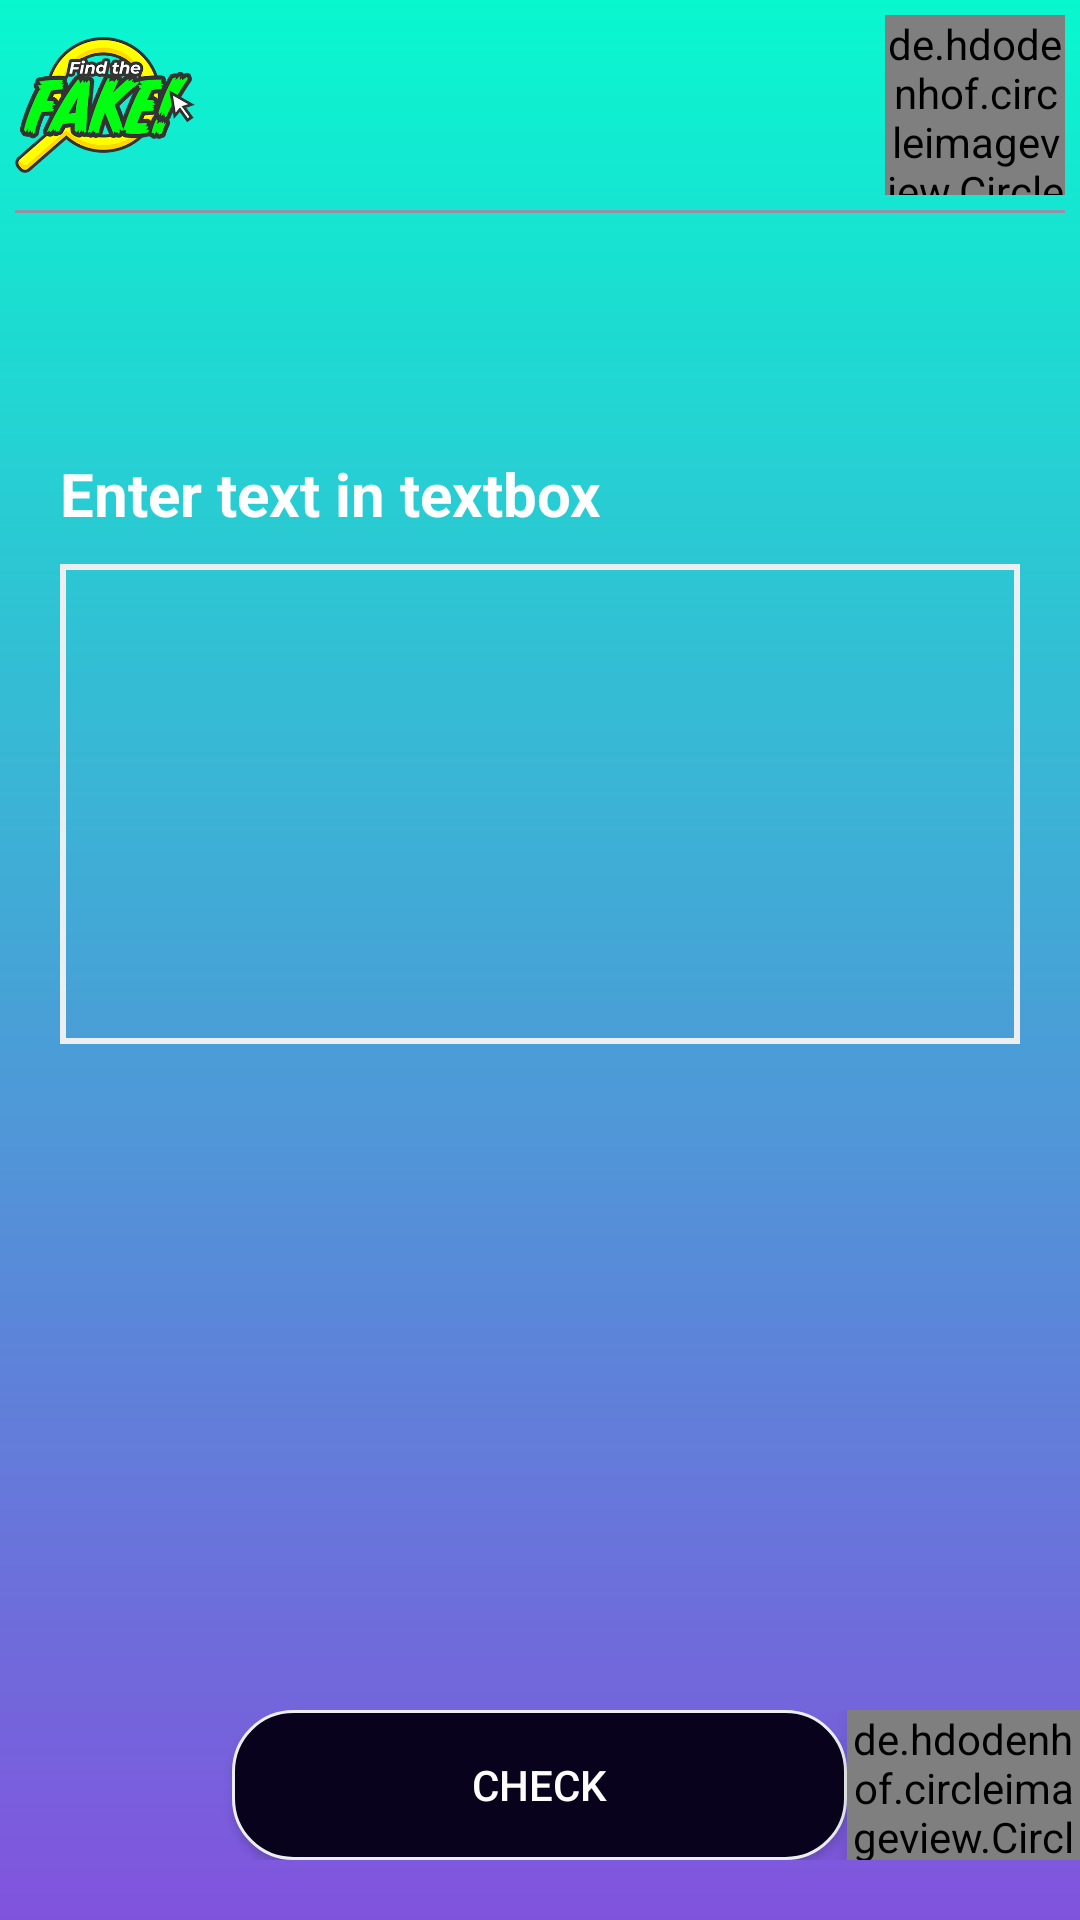

Here is an Android app screen rendered from its layout file. Give the layout XML and the strings, colors and styles it references.
<!-- AndroidManifest.xml: application theme Theme.Design.NoActionBar -->
<!-- res/layout/activity_dash_board.xml -->
<?xml version="1.0" encoding="utf-8"?>
<RelativeLayout xmlns:android="http://schemas.android.com/apk/res/android"
    xmlns:app="http://schemas.android.com/apk/res-auto"
    xmlns:tools="http://schemas.android.com/tools"
    android:layout_width="match_parent"
    android:layout_height="match_parent"
    tools:context=".LogIn"
    android:background="@drawable/first_screen_background"

    >
    <RelativeLayout
        android:layout_width="match_parent"
        android:layout_height="60dp"
        android:id="@+id/navbar"
        android:layout_marginVertical="5dp"
        >
        <ImageView
            android:layout_width="60dp"
            android:layout_height="60dp"
            android:layout_marginStart="5dp"
            android:src="@drawable/ic_logo"
            />

        <de.hdodenhof.circleimageview.CircleImageView
            android:layout_width="60dp"
            android:layout_height="60dp"
            android:layout_alignParentEnd="true"
            android:layout_marginRight="5dp"
            app:civ_border_color="#000207"
            app:civ_border_width="2dp"
            android:src="@drawable/profile_pic_logo"
            />

    </RelativeLayout>
    <View
        android:id="@+id/line"
        android:layout_width="match_parent"
        android:layout_height="1dp"
        android:layout_below="@+id/navbar"
        android:background="#9594A6"
        android:layout_marginHorizontal="5dp"
        />
    <TextView
        android:id="@+id/text_heading"
        android:layout_width="wrap_content"
        android:layout_height="wrap_content"
        android:layout_below="@+id/line"
        android:text="Enter text in textbox"
        android:textColor="#FDFEFF"
        android:textSize="20sp"
        android:textStyle="bold"
       android:layout_marginBottom="10dp"
        android:layout_marginHorizontal="20dp"
        android:layout_marginTop="80dp"
        />

    <EditText
        android:id="@+id/text"
        android:layout_below="@+id/text_heading"
        android:layout_width="match_parent"
        android:layout_height="wrap_content"
        android:minHeight="160dp"
        android:textColor="@color/white"
        android:paddingHorizontal="5dp"
        android:layout_marginHorizontal="20dp"
        android:background="@drawable/news_backgroud"
        android:textAlignment="viewStart"
        />

    <androidx.cardview.widget.CardView
        android:id="@+id/cardview"
        android:layout_width="wrap_content"
        android:layout_height="wrap_content"
        android:layout_below="@+id/text"
        android:layout_centerHorizontal="true"
        android:layout_marginTop="20dp"
        android:backgroundTint="@color/black"
        >
        <RelativeLayout
            android:layout_width="match_parent"
            android:layout_height="match_parent"
            android:background="@drawable/transparent_backgroud"
            android:id="@+id/fake_layout"
            android:visibility="gone"
            >
            <TextView
                android:id="@+id/fake"
                android:layout_width="wrap_content"
                android:layout_height="wrap_content"
                android:text="FAKE"

                android:paddingHorizontal="30dp"
                android:textSize="60sp"
                android:textColor="#ED1414"

                />
            <ImageView
                android:layout_width="wrap_content"
                android:layout_height="wrap_content"
                android:layout_toRightOf="@+id/fake"
                android:layout_centerVertical="true"
                android:src="@mipmap/fake_icon"
                android:layout_marginRight="10dp"


                />
        </RelativeLayout>
        <RelativeLayout
            android:id="@+id/real_layout"
            android:layout_width="match_parent"
            android:layout_height="match_parent"
            android:background="@drawable/transparent_backgroud"
            android:visibility="gone"

            >
            <TextView
                android:id="@+id/fake_real"
                android:layout_width="wrap_content"
                android:layout_height="wrap_content"
                android:text="REAL"

                android:paddingHorizontal="30dp"
                android:textSize="60sp"
                android:textColor="#2CDD0E"

                />
            <ImageView
                android:layout_width="wrap_content"
                android:layout_height="wrap_content"
                android:layout_toRightOf="@+id/fake_real"
                android:layout_centerVertical="true"
                android:src="@mipmap/real_icon"
                android:layout_marginRight="10dp"


                />
        </RelativeLayout>



    </androidx.cardview.widget.CardView>


    <RelativeLayout
        android:layout_width="match_parent"
        android:layout_height="50dp"
        android:layout_alignParentBottom="true"
        android:layout_marginBottom="20dp"
        >
        <Button
            android:id="@+id/check_button"
            android:layout_width="wrap_content"
            android:layout_height="60dp"

            android:text="Check"
            android:layout_alignParentBottom="true"
            android:paddingHorizontal="80dp"
            android:layout_centerHorizontal="true"
            android:background="@drawable/btn_backgroud"

            />
        <de.hdodenhof.circleimageview.CircleImageView
            android:layout_width="wrap_content"
            android:layout_height="wrap_content"
            android:layout_toRightOf="@+id/check_button"
            android:id="@+id/tweet"

            android:src="@mipmap/twitterlogo"
            android:elevation="10dp"
            android:clickable="true"


            />

    </RelativeLayout>



</RelativeLayout>
<!-- resources referenced by this layout -->
<resources>
  <!-- drawable btn_backgroud (drawable) -->
  <?xml version="1.0" encoding="utf-8"?>
  <shape xmlns:android="http://schemas.android.com/apk/res/android"
      android:shape="rectangle"
      >
      <stroke
          android:width="1dp"
          android:color="#ECEFF1"
          />
      <corners
          android:bottomLeftRadius="20dp"
          android:bottomRightRadius="20dp"
          android:topLeftRadius="20dp"
          android:topRightRadius="20dp"
          />
      <gradient
          android:startColor="#08021C"
          android:endColor="#08021C"
          />
  
  
  </shape>
  <!-- drawable first_screen_background (drawable) -->
  <?xml version="1.0" encoding="utf-8"?>
  <shape xmlns:android="http://schemas.android.com/apk/res/android"
      android:shape="rectangle"
      >
      <stroke
          android:width="0dp"
          android:color="#ECEFF1"
          />
      <gradient
          android:startColor="#08F7CF"
          android:endColor="#E28B57F3"
          android:angle="270"
  
          />
  
  </shape>
  <!-- drawable ic_logo: png bitmap (drawable, 461511 bytes) -->
  <!-- drawable news_backgroud (drawable) -->
  <?xml version="1.0" encoding="utf-8"?>
  <shape xmlns:android="http://schemas.android.com/apk/res/android"
      android:shape="rectangle"
      >
      <stroke
          android:width="2dp"
          android:color="#ECEFF1"
          />
  
  
  </shape>
  <!-- drawable transparent_backgroud (drawable) -->
  <?xml version="1.0" encoding="utf-8"?>
  <shape xmlns:android="http://schemas.android.com/apk/res/android"
      android:shape="rectangle"
      >
      <stroke
          android:width="1dp"
          android:color="#ECEFF1"
          />
      <corners
          android:bottomLeftRadius="5dp"
          android:bottomRightRadius="5dp"
          android:topLeftRadius="5dp"
          android:topRightRadius="5dp"
          />
      <gradient
          android:startColor="#00FFFFFF"
          android:endColor="#00FFFFFF"
          />
  
  </shape>
  <!-- mipmap fake_icon (mipmap-anydpi-v26) -->
  <?xml version="1.0" encoding="utf-8"?>
  <adaptive-icon xmlns:android="http://schemas.android.com/apk/res/android">
      <background android:drawable="@color/fake_icon_background"/>
      <foreground android:drawable="@drawable/fake_icon_foreground"/>
  </adaptive-icon>
  <!-- mipmap real_icon: png bitmap (mipmap-hdpi, 1146 bytes) -->
  <!-- mipmap twitterlogo: png bitmap (mipmap-hdpi, 2459 bytes) -->
  <color name="fake_icon_background">#000000</color>
  <!-- drawable fake_icon_foreground (drawable) -->
  <vector xmlns:android="http://schemas.android.com/apk/res/android"
      android:width="108dp"
      android:height="108dp"
      android:viewportWidth="24"
      android:viewportHeight="24"
      android:tint="#F30909">
    <group android:scaleX="0.58"
        android:scaleY="0.58"
        android:translateX="5.04"
        android:translateY="5.04">
      <path
          android:fillColor="@android:color/white"
          android:pathData="M12,2C6.47,2 2,6.47 2,12s4.47,10 10,10 10,-4.47 10,-10S17.53,2 12,2zM17,15.59L15.59,17 12,13.41 8.41,17 7,15.59 10.59,12 7,8.41 8.41,7 12,10.59 15.59,7 17,8.41 13.41,12 17,15.59z"/>
    </group>
  </vector>
  <!-- not gathered from this repository: default colours our renderer supplied (Android Studio template values) -->
  <color name="black">#FF000000</color>
  <color name="white">#FFFFFFFF</color>
</resources>
